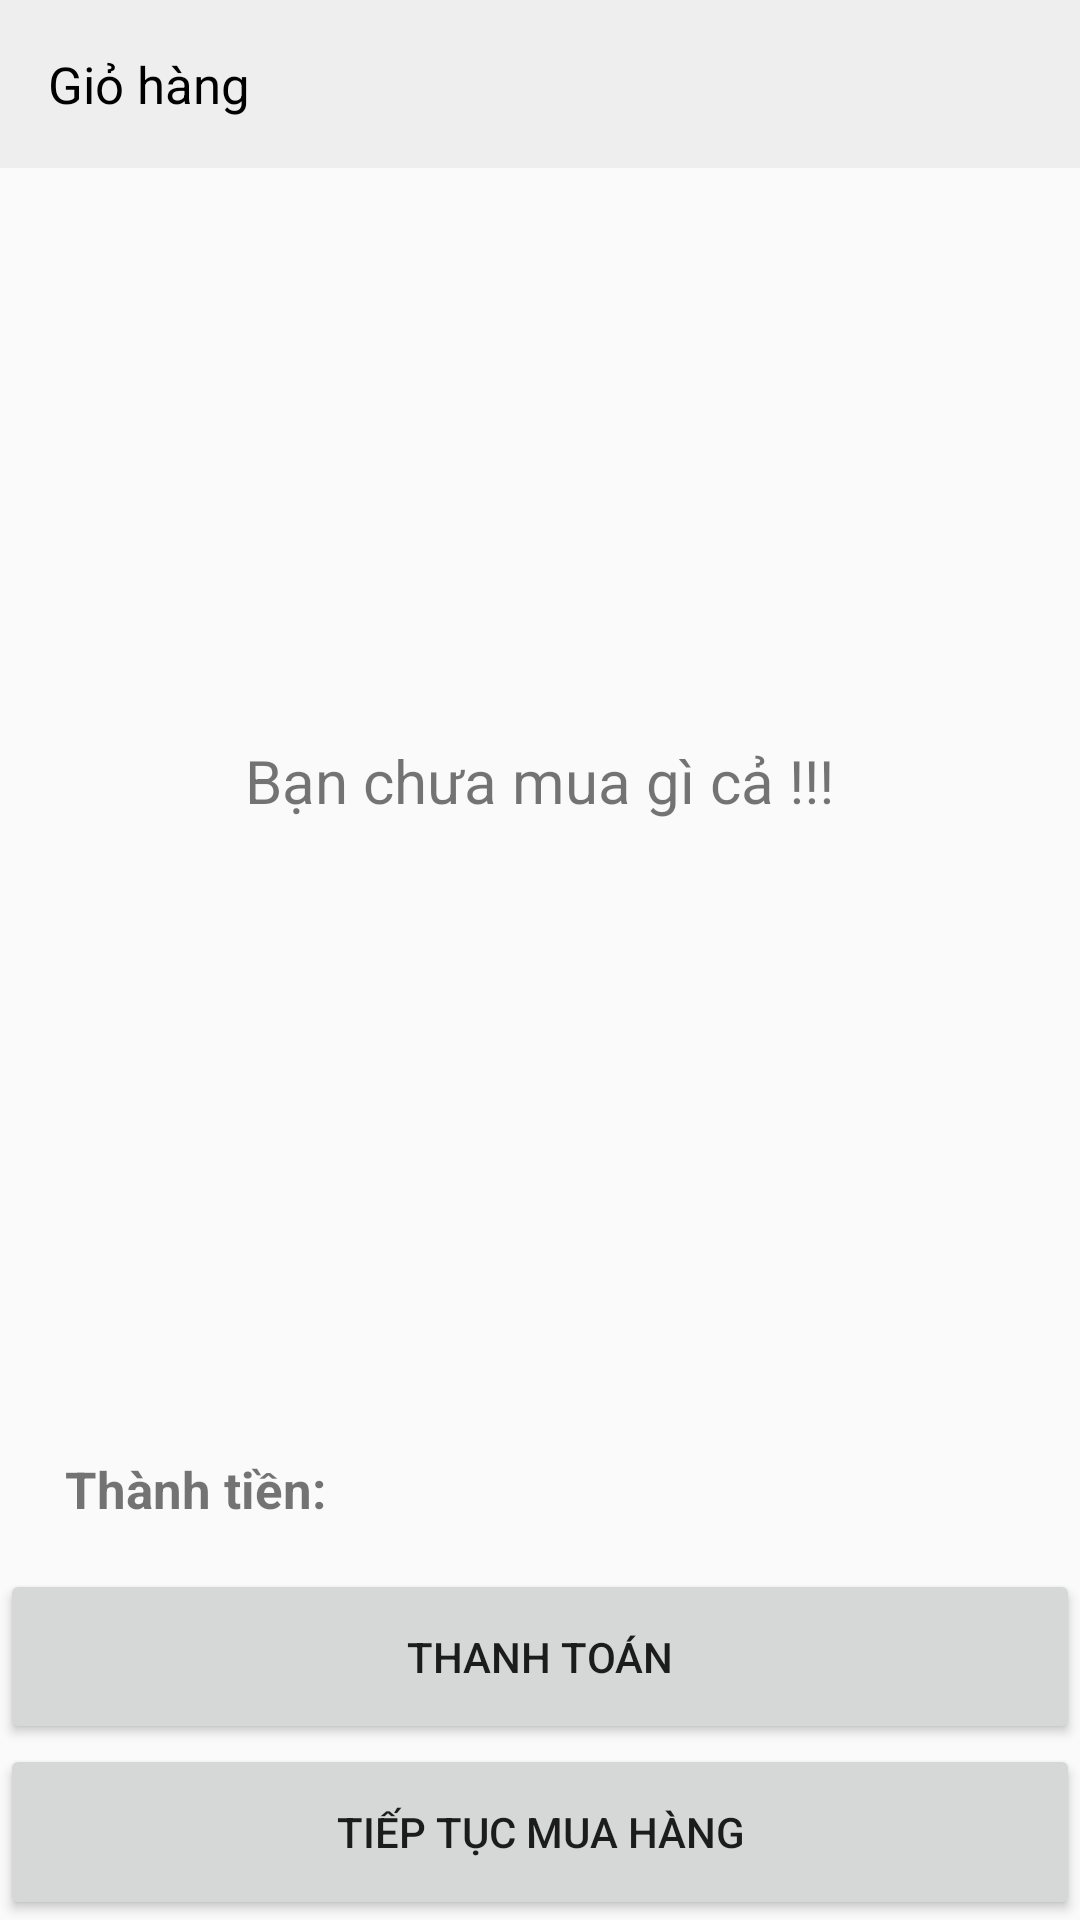

Write the Android layout XML for this screen, with the resource values it uses.
<!-- AndroidManifest.xml: application theme AppTheme -->
<!-- res/layout/activity_gio_hang.xml -->
<?xml version="1.0" encoding="utf-8"?>
<LinearLayout
    xmlns:android="http://schemas.android.com/apk/res/android"
    xmlns:tools="http://schemas.android.com/tools"
    xmlns:app="http://schemas.android.com/apk/res-auto"
    android:id="@+id/activity_gio_hang"
    android:layout_width="match_parent"
    android:layout_height="match_parent"
    android:orientation="vertical"
    android:weightSum="10"
    tools:context="com.example.vantrantrucphuong.dreamstore.activity.GioHang">
    <android.support.v7.widget.Toolbar
        android:background="#eeeeee"
        android:id="@+id/toolbar_GioHang"
        android:layout_width="match_parent"
        android:layout_height="wrap_content">
        <TextView
            android:textSize="17sp"
            android:textColor="#000000"
            android:text="Giỏ hàng"
            android:layout_width="wrap_content"
            android:layout_height="wrap_content"/>
    </android.support.v7.widget.Toolbar>
    <LinearLayout
        android:background="@drawable/list_selector"
        android:layout_weight="7"
        android:layout_width="match_parent"
        android:layout_height="0dp">

        <FrameLayout
            android:clickable="true"
            android:layout_width="match_parent"
            android:layout_height="match_parent">
            <TextView
                android:id="@+id/txtView_ThongBao"
                android:layout_gravity="center"
                android:textSize="20sp"
                android:text="Bạn chưa mua gì cả !!!"
                android:layout_width="wrap_content"
                android:layout_height="wrap_content"/>
            <ListView
                android:focusable="true"
                android:listSelector="@drawable/list_selector"
                android:id="@+id/listView_GioHang"
                android:layout_width="match_parent"
                android:layout_height="match_parent"></ListView>
        </FrameLayout>
    </LinearLayout>
    <LinearLayout
        android:layout_weight="1"
        android:layout_width="match_parent"
        android:layout_height="0dp">
        <LinearLayout
            android:layout_marginTop="5dp"
            android:orientation="horizontal"
            android:weightSum="2"
            android:layout_width="match_parent"
            android:layout_height="match_parent">
            <LinearLayout
                android:gravity="center"
                android:layout_weight="0.75"
                android:layout_width="0dp"
                android:layout_height="match_parent">
                <TextView
                    android:textStyle="bold"
                    android:textSize="17sp"
                    android:text="Thành tiền: "
                    android:layout_width="wrap_content"
                    android:layout_height="wrap_content"/>
            </LinearLayout>

            <LinearLayout
                android:gravity="right|center"
                android:layout_weight="1.25"
                android:layout_width="0dp"
                android:layout_height="match_parent">
                <TextView
                    android:textStyle="bold"
                    android:layout_marginRight="20dp"
                    android:id="@+id/txtView_DonGia"
                    android:textSize="17sp"
                    android:layout_width="match_parent"
                    android:layout_height="wrap_content"/>
            </LinearLayout>

        </LinearLayout>
    </LinearLayout>
    <Button
        android:text="Thanh toán"
        android:id="@+id/btn_ThanhToan"
        android:layout_weight="1"
        android:layout_width="match_parent"
        android:layout_height="0dp"/>

    <Button
        android:text="Tiếp tục mua hàng"
        android:id="@+id/btn_TiepTucMuaHang"
        android:layout_weight="1"
        android:layout_width="match_parent"
        android:layout_height="0dp"/>
</LinearLayout>
<!-- resources referenced by this layout -->
<resources>
  <style name="AppTheme" parent="Theme.AppCompat.Light.NoActionBar">
          
          <item name="colorPrimary">@color/colorPrimary</item>
          <item name="colorPrimaryDark">@color/colorPrimaryDark</item>
          <item name="colorAccent">@color/colorAccent</item>
      </style>
  <!-- not gathered from this repository: default colours our renderer supplied (Android Studio template values) -->
  <color name="colorPrimary">#FF6200EE</color>
  <color name="colorPrimaryDark">#FF3700B3</color>
  <color name="colorAccent">#FF03DAC5</color>
</resources>
